Run: headless pygame with SDL's dummy video driver; simulated clock (each Clock.tick advances the game by its frame time, no real sleeping); random seed 0; keys injected as events and as key.get_pressed() state; no mouse input.
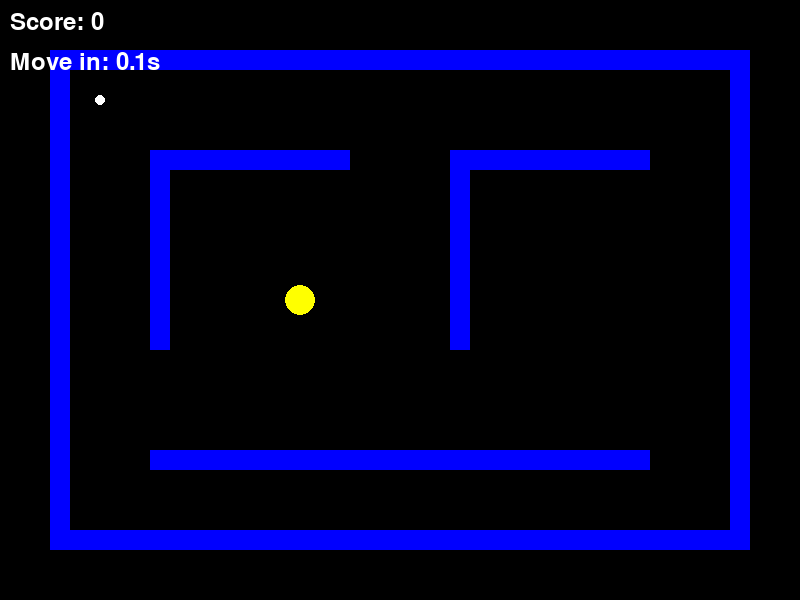
Frame 1 of 4 · flips 1–60 · no input
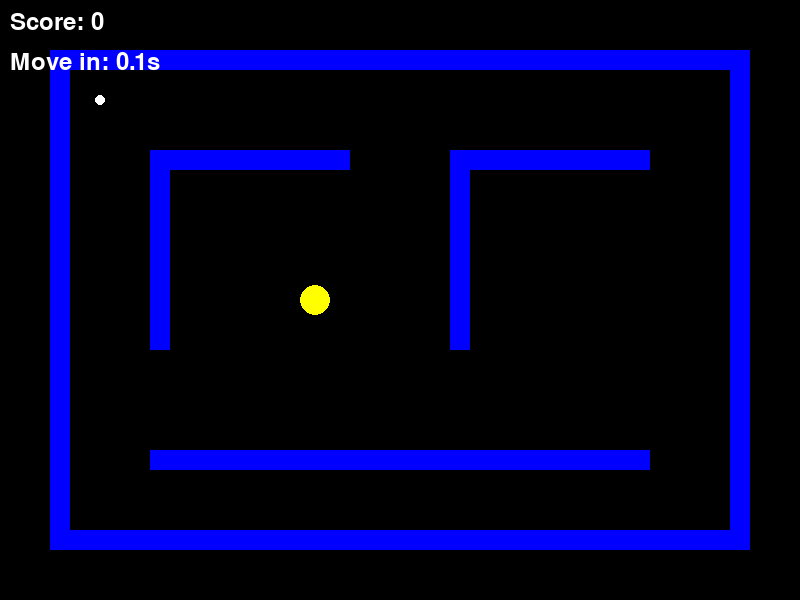
Frame 2 of 4 · flips 61–180 · tapped SPACE, RETURN · held RIGHT (→), D
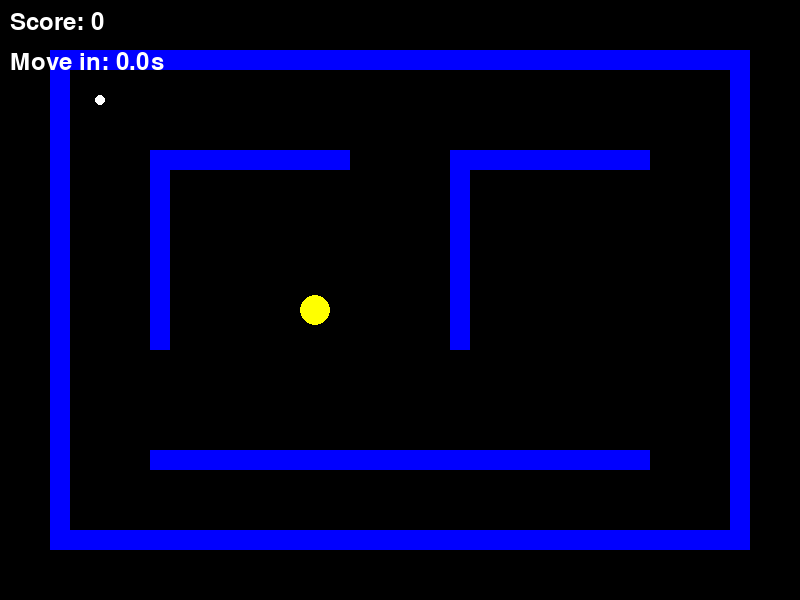
Frame 3 of 4 · flips 181–300 · held DOWN (↓), S
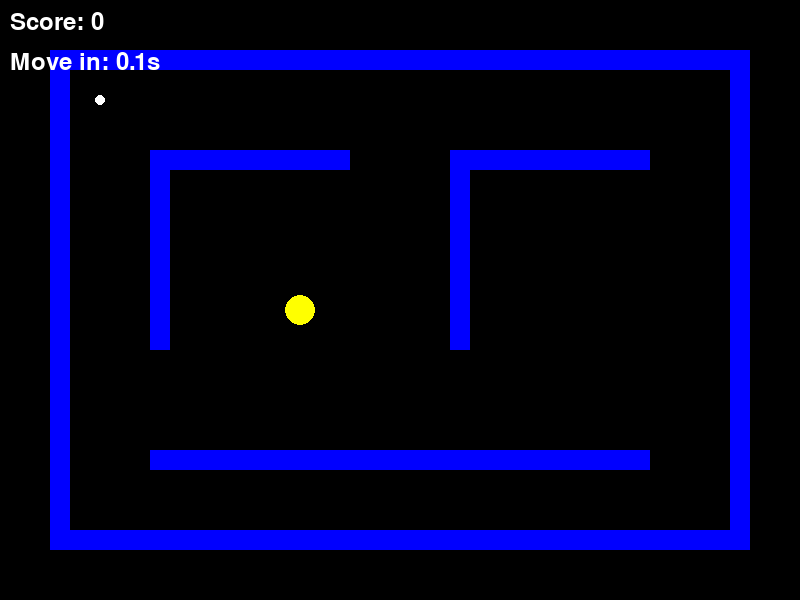
Frame 4 of 4 · flips 301–420 · held LEFT (←), A, UP (↑), W

The pygame program that drew these frames:

import pygame
import time

# Initialize Pygame
pygame.init()

# Set up the screen
screen_width = 800
screen_height = 600
screen = pygame.display.set_mode((screen_width, screen_height))
pygame.display.set_caption("Pac-Man")

# Set up colors
BLACK = (0, 0, 0)
YELLOW = (255, 255, 0)
WHITE = (255, 255, 255)
BLUE = (0, 0, 255)

# Set up the player and dot properties
player_radius = 15
player_color = YELLOW  # Yellow for Pac-Man
dot_radius = 5
dot_color = WHITE  # White for dots

# Set up the player and dot positions
player_x = 300
player_y = 300
dot_x = 100
dot_y = 100

# Define walls (each wall is a rectangle: [x, y, width, height])
walls = [
    # Outer walls
    [50, 50, 700, 20],  # Top
    [50, 50, 20, 500],  # Left
    [730, 50, 20, 500],  # Right
    [50, 530, 700, 20],  # Bottom
    # Inner walls
    [150, 150, 20, 200],  # Vertical wall
    [150, 150, 200, 20],  # Horizontal wall
    [450, 150, 20, 200],  # Another vertical wall
    [450, 150, 200, 20],  # Another horizontal wall
    [150, 450, 500, 20],  # Bottom horizontal wall
]

# Create wall rectangles for collision detection
wall_rects = [pygame.Rect(wall[0], wall[1], wall[2], wall[3]) for wall in walls]

# Set up the game variables
running = True
score = 0
speed = 5

# Set up movement timer
MOVE_INTERVAL = 0.1
last_move_time = time.time()


def check_collision(new_x, new_y):
    """Check if the player would collide with any wall at the given position"""
    player_rect = pygame.Rect(
        new_x - player_radius,
        new_y - player_radius,
        player_radius * 2,
        player_radius * 2,
    )
    for wall_rect in wall_rects:
        if player_rect.colliderect(wall_rect):
            return True
    return False


# Main game loop
clock = pygame.time.Clock()

while running:
    # Check for player input
    for event in pygame.event.get():
        if event.type == pygame.QUIT:
            running = False

    # Handle movement every half second
    current_time = time.time()
    if current_time - last_move_time >= MOVE_INTERVAL:
        # Handle key presses
        keys = pygame.key.get_pressed()
        new_x = player_x
        new_y = player_y

        if keys[pygame.K_LEFT]:
            new_x -= speed
        elif keys[pygame.K_RIGHT]:
            new_x += speed
        elif keys[pygame.K_UP]:
            new_y -= speed
        elif keys[pygame.K_DOWN]:
            new_y += speed

        # Only update position if there's no wall collision
        if not check_collision(new_x, new_y):
            player_x = new_x
            player_y = new_y

        last_move_time = current_time

    # Update game state - collect dots
    if abs(player_x - dot_x) < (player_radius + dot_radius) and abs(
        player_y - dot_y
    ) < (player_radius + dot_radius):
        score += 1
        dot_x = -100
        dot_y = -100

    # Draw game
    screen.fill(BLACK)  # Black background

    # Draw walls
    for wall in walls:
        pygame.draw.rect(screen, BLUE, wall)

    # Draw player (Pac-Man) as a yellow circle
    pygame.draw.circle(screen, player_color, (player_x, player_y), player_radius)

    # Draw dot as a white circle
    pygame.draw.circle(screen, dot_color, (dot_x, dot_y), dot_radius)

    # Draw score
    font = pygame.font.Font(None, 36)
    text = font.render(f"Score: {score}", True, WHITE)
    screen.blit(text, (10, 10))

    # Draw movement timer
    time_until_next = max(0, MOVE_INTERVAL - (current_time - last_move_time))
    timer_text = font.render(f"Move in: {time_until_next:.1f}s", True, WHITE)
    screen.blit(timer_text, (10, 50))

    pygame.display.flip()
    clock.tick(60)  # Limit to 60 FPS

# Quit Pygame
pygame.quit()
